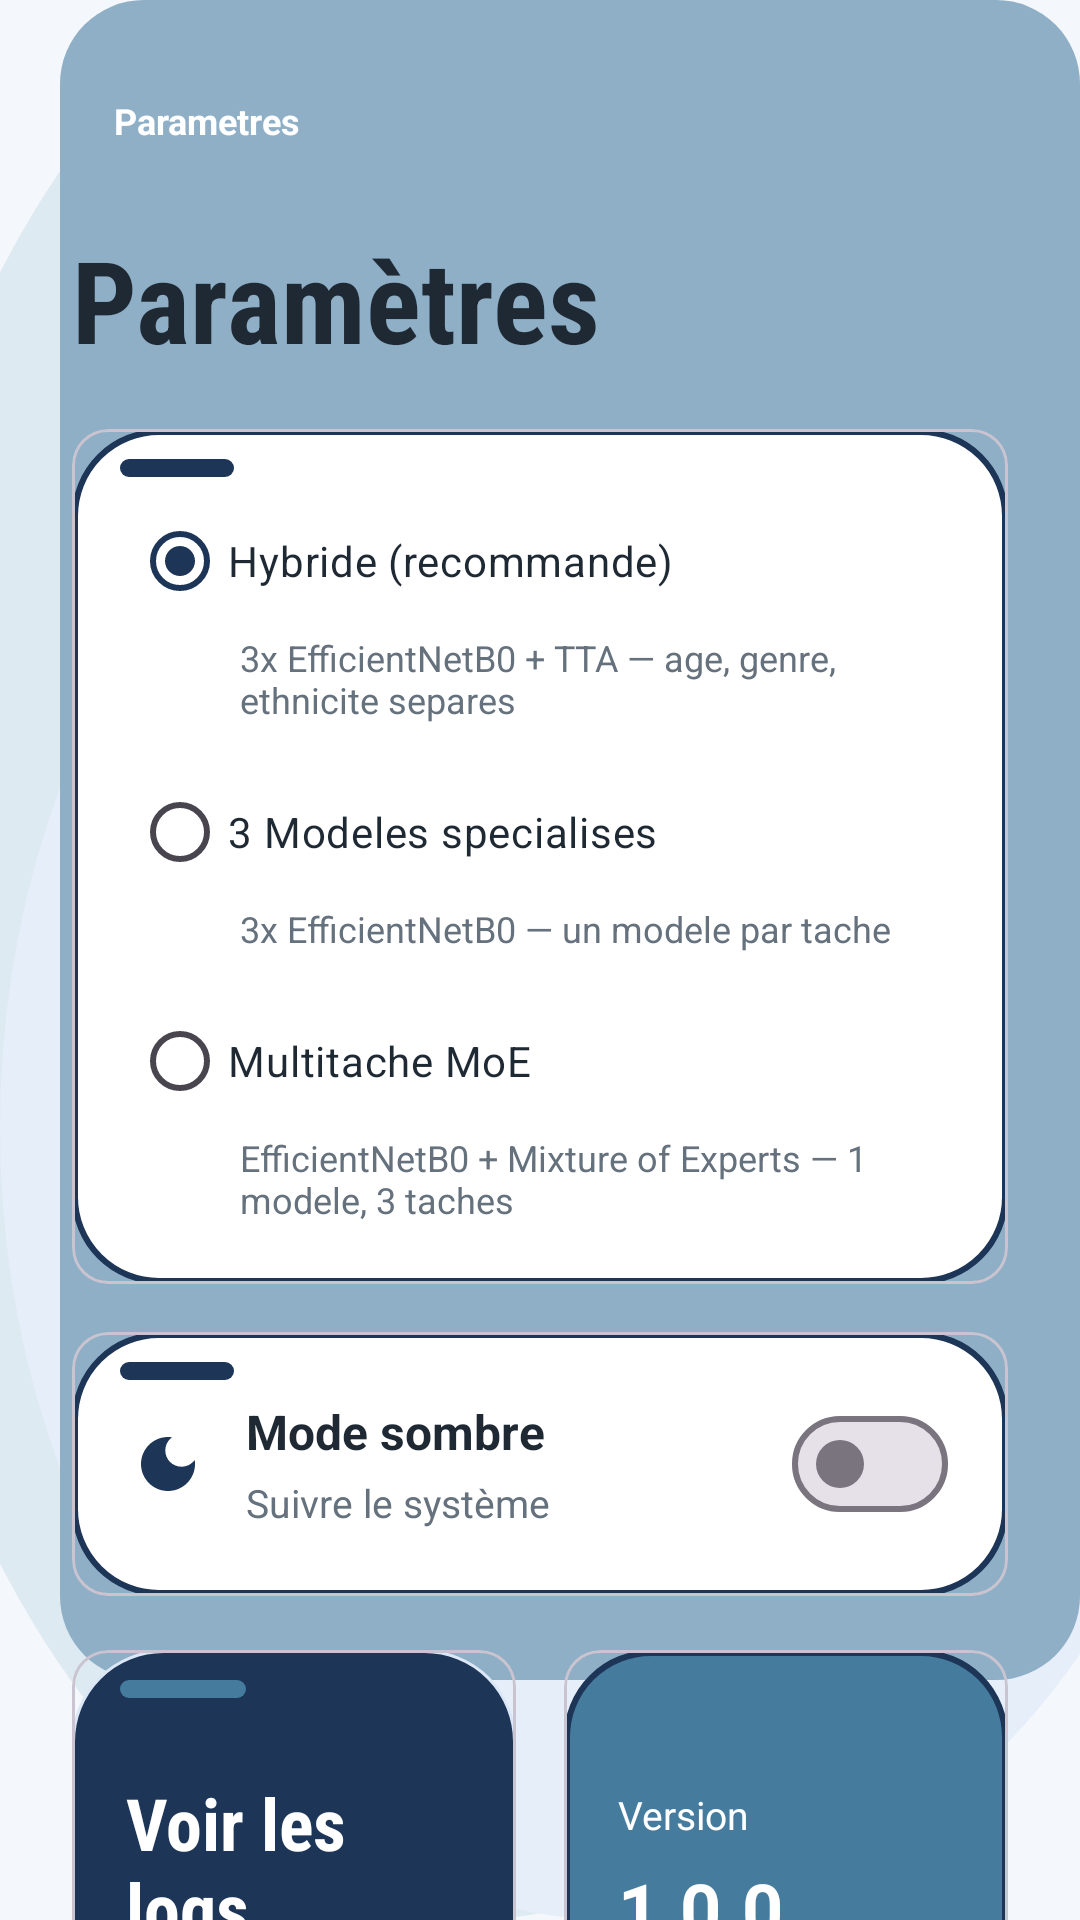

Write the Android layout XML for this screen, with the resource values it uses.
<!-- AndroidManifest.xml: application theme Theme.FacePredictor -->
<!-- res/layout/fragment_settings.xml -->
<?xml version="1.0" encoding="utf-8"?>
<androidx.core.widget.NestedScrollView
    xmlns:android="http://schemas.android.com/apk/res/android"
    xmlns:app="http://schemas.android.com/apk/res-auto"
    android:layout_width="match_parent"
    android:layout_height="match_parent"
    android:background="@drawable/bg_stage_poster"
    android:fillViewport="true">

    <LinearLayout
        android:layout_width="match_parent"
        android:layout_height="wrap_content"
        android:orientation="vertical"
        android:padding="24dp"
        android:paddingBottom="112dp">

        <TextView
            android:layout_width="wrap_content"
            android:layout_height="wrap_content"
            android:background="@drawable/bg_badge_ink"
            android:paddingHorizontal="14dp"
            android:paddingVertical="8dp"
            android:text="@string/label_settings"
            android:textColor="@color/text_on_primary"
            android:textSize="12sp"
            android:textStyle="bold" />

        <TextView
            android:layout_width="match_parent"
            android:layout_height="wrap_content"
            android:layout_marginTop="18dp"
            android:fontFamily="sans-serif-condensed"
            android:text="@string/settings_title"
            android:textColor="@color/text_primary"
            android:textSize="38sp"
            android:textStyle="bold" />

        <com.google.android.material.card.MaterialCardView
            android:layout_width="match_parent"
            android:layout_height="wrap_content"
            android:layout_marginTop="18dp"
            app:cardBackgroundColor="@android:color/transparent"
            app:cardElevation="0dp">

            <RadioGroup
                android:id="@+id/radioGroupMode"
                android:layout_width="match_parent"
                android:layout_height="wrap_content"
                android:background="@drawable/bg_panel_paper"
                android:orientation="vertical"
                android:padding="20dp">

                <com.google.android.material.radiobutton.MaterialRadioButton
                    android:id="@+id/radioHybrid"
                    android:layout_width="match_parent"
                    android:layout_height="wrap_content"
                    android:checked="true"
                    android:text="Hybride (recommande)"
                    android:textColor="@color/text_primary" />

                <TextView
                    android:layout_width="match_parent"
                    android:layout_height="wrap_content"
                    android:layout_marginStart="36dp"
                    android:layout_marginBottom="8dp"
                    android:text="3x EfficientNetB0 + TTA — age, genre, ethnicite separes"
                    android:textColor="@color/text_secondary"
                    android:textSize="12sp" />

                <com.google.android.material.radiobutton.MaterialRadioButton
                    android:id="@+id/radioOriented"
                    android:layout_width="match_parent"
                    android:layout_height="wrap_content"
                    android:layout_marginTop="4dp"
                    android:text="3 Modeles specialises"
                    android:textColor="@color/text_primary" />

                <TextView
                    android:layout_width="match_parent"
                    android:layout_height="wrap_content"
                    android:layout_marginStart="36dp"
                    android:layout_marginBottom="8dp"
                    android:text="3x EfficientNetB0 — un modele par tache"
                    android:textColor="@color/text_secondary"
                    android:textSize="12sp" />

                <com.google.android.material.radiobutton.MaterialRadioButton
                    android:id="@+id/radioMultitask"
                    android:layout_width="match_parent"
                    android:layout_height="wrap_content"
                    android:layout_marginTop="4dp"
                    android:text="Multitache MoE"
                    android:textColor="@color/text_primary" />

                <TextView
                    android:layout_width="match_parent"
                    android:layout_height="wrap_content"
                    android:layout_marginStart="36dp"
                    android:text="EfficientNetB0 + Mixture of Experts — 1 modele, 3 taches"
                    android:textColor="@color/text_secondary"
                    android:textSize="12sp" />

            </RadioGroup>

        </com.google.android.material.card.MaterialCardView>

        
        <com.google.android.material.card.MaterialCardView
            android:layout_width="match_parent"
            android:layout_height="wrap_content"
            android:layout_marginTop="16dp"
            app:cardBackgroundColor="@android:color/transparent"
            app:cardElevation="0dp">

            <LinearLayout
                android:layout_width="match_parent"
                android:layout_height="wrap_content"
                android:background="@drawable/bg_panel_paper"
                android:gravity="center_vertical"
                android:orientation="horizontal"
                android:padding="20dp">

                <ImageView
                    android:layout_width="24dp"
                    android:layout_height="24dp"
                    android:src="@drawable/ic_dark_mode"
                    app:tint="@color/primary" />

                <LinearLayout
                    android:layout_width="0dp"
                    android:layout_height="wrap_content"
                    android:layout_marginStart="14dp"
                    android:layout_weight="1"
                    android:orientation="vertical">

                    <TextView
                        android:layout_width="wrap_content"
                        android:layout_height="wrap_content"
                        android:text="@string/settings_dark_mode"
                        android:textColor="@color/text_primary"
                        android:textSize="16sp"
                        android:textStyle="bold" />

                    <TextView
                        android:id="@+id/tvDarkModeDesc"
                        android:layout_width="wrap_content"
                        android:layout_height="wrap_content"
                        android:layout_marginTop="4dp"
                        android:text="@string/settings_dark_mode_system"
                        android:textColor="@color/text_secondary"
                        android:textSize="13sp" />

                </LinearLayout>

                <com.google.android.material.materialswitch.MaterialSwitch
                    android:id="@+id/switchDarkMode"
                    android:layout_width="wrap_content"
                    android:layout_height="wrap_content" />

            </LinearLayout>

        </com.google.android.material.card.MaterialCardView>

        <LinearLayout
            android:layout_width="match_parent"
            android:layout_height="wrap_content"
            android:layout_marginTop="18dp"
            android:orientation="horizontal">

            <com.google.android.material.card.MaterialCardView
                android:id="@+id/cardLogs"
                android:layout_width="0dp"
                android:layout_height="120dp"
                android:layout_marginEnd="8dp"
                android:layout_weight="1"
                android:clickable="true"
                android:focusable="true"
                app:cardBackgroundColor="@android:color/transparent"
                app:cardElevation="0dp">

                <LinearLayout
                    android:layout_width="match_parent"
                    android:layout_height="match_parent"
                    android:background="@drawable/bg_panel_ink"
                    android:gravity="bottom"
                    android:orientation="vertical"
                    android:padding="18dp">

                    <TextView
                        android:layout_width="wrap_content"
                        android:layout_height="wrap_content"
                        android:fontFamily="sans-serif-condensed"
                        android:text="@string/settings_logs"
                        android:textColor="@color/text_on_primary"
                        android:textSize="24sp"
                        android:textStyle="bold" />

                </LinearLayout>

            </com.google.android.material.card.MaterialCardView>

            <com.google.android.material.card.MaterialCardView
                android:layout_width="0dp"
                android:layout_height="120dp"
                android:layout_marginStart="8dp"
                android:layout_weight="1"
                app:cardBackgroundColor="@android:color/transparent"
                app:cardElevation="0dp">

                <LinearLayout
                    android:layout_width="match_parent"
                    android:layout_height="match_parent"
                    android:background="@drawable/bg_panel_accent"
                    android:gravity="bottom"
                    android:orientation="vertical"
                    android:padding="18dp">

                    <TextView
                        android:layout_width="wrap_content"
                        android:layout_height="wrap_content"
                        android:text="@string/settings_version"
                        android:textColor="@color/text_on_secondary"
                        android:textSize="13sp" />

                    <TextView
                        android:layout_width="wrap_content"
                        android:layout_height="wrap_content"
                        android:layout_marginTop="6dp"
                        android:text="1.0.0"
                        android:textColor="@color/text_on_secondary"
                        android:textSize="24sp"
                        android:textStyle="bold" />

                </LinearLayout>

            </com.google.android.material.card.MaterialCardView>

        </LinearLayout>

    </LinearLayout>

</androidx.core.widget.NestedScrollView>
<!-- resources referenced by this layout -->
<resources>
  <color name="primary">#1D3557</color>
  <color name="text_on_primary">#FFFFFF</color>
  <color name="text_on_secondary">#FFFFFF</color>
  <color name="text_primary">#1E2933</color>
  <color name="text_secondary">#65717D</color>
  <!-- drawable bg_panel_accent (drawable) -->
  <?xml version="1.0" encoding="utf-8"?>
  <shape xmlns:android="http://schemas.android.com/apk/res/android" android:shape="rectangle">
      <solid android:color="@color/secondary" />
      <corners android:radius="28dp" />
      <stroke
          android:width="2dp"
          android:color="@color/primary" />
  </shape>
  <!-- drawable bg_panel_ink (drawable) -->
  <?xml version="1.0" encoding="utf-8"?>
  <layer-list xmlns:android="http://schemas.android.com/apk/res/android">
      <item>
          <shape android:shape="rectangle">
              <solid android:color="@color/primary" />
              <corners android:radius="30dp" />
              <stroke
                  android:width="1dp"
                  android:color="@color/primary_light" />
          </shape>
      </item>
      <item android:gravity="top|start" android:left="16dp" android:top="10dp">
          <shape android:shape="rectangle">
              <size android:width="42dp" android:height="6dp" />
              <solid android:color="@color/secondary" />
              <corners android:radius="3dp" />
          </shape>
      </item>
  </layer-list>
  <!-- drawable bg_panel_paper (drawable) -->
  <?xml version="1.0" encoding="utf-8"?>
  <layer-list xmlns:android="http://schemas.android.com/apk/res/android">
      <item>
          <shape android:shape="rectangle">
              <solid android:color="@color/surface" />
              <corners android:radius="28dp" />
              <stroke
                  android:width="2dp"
                  android:color="@color/primary" />
          </shape>
      </item>
      <item android:gravity="top|start" android:left="16dp" android:top="10dp">
          <shape android:shape="rectangle">
              <size android:width="38dp" android:height="6dp" />
              <solid android:color="@color/primary" />
              <corners android:radius="3dp" />
          </shape>
      </item>
  </layer-list>
  <!-- drawable ic_dark_mode (drawable) -->
  <vector xmlns:android="http://schemas.android.com/apk/res/android"
      android:width="24dp"
      android:height="24dp"
      android:viewportWidth="24"
      android:viewportHeight="24">
      <path
          android:fillColor="#000000"
          android:pathData="M12,3c-4.97,0 -9,4.03 -9,9s4.03,9 9,9 9,-4.03 9,-9c0,-0.46 -0.04,-0.92 -0.1,-1.36 -0.98,1.37 -2.58,2.26 -4.4,2.26 -2.98,0 -5.4,-2.42 -5.4,-5.4 0,-1.81 0.89,-3.42 2.26,-4.4C12.92,3.04 12.46,3 12,3z" />
  </vector>
  <string name="label_settings">Parametres</string>
  <string name="settings_dark_mode">Mode sombre</string>
  <string name="settings_dark_mode_system">Suivre le système</string>
  <string name="settings_logs">Voir les logs</string>
  <string name="settings_title">Paramètres</string>
  <string name="settings_version">Version</string>
  <color name="secondary">#457B9D</color>
  <color name="primary_light">#DBE7F6</color>
  <color name="surface">#FFFFFF</color>
  <color name="background">#F4F7FB</color>
  <color name="secondary_container">#DEEAF1</color>
  <color name="primary_container">#E6EEF9</color>
  <color name="accent">#8FAFC7</color>
  <color name="primary_dark">#122238</color>
  <color name="surface_variant">#E7EDF3</color>
  <color name="error">#C84C36</color>
  <color name="ripple_primary">#331D3557</color>
</resources>
